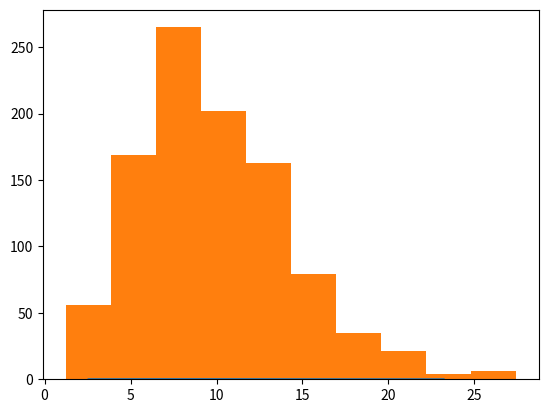

Here is the Python script that generated this plot: (Note: this script raises an exception after producing the figure.)
#-*- coding:utf-8 -*-
import numpy as np
from scipy.stats import norm
from scipy.stats import chi2
from scipy.stats import t
from scipy.stats import f
import matplotlib.pyplot as plt

def chi2_distribution():
    fig, ax = plt.subplots(1, 1)
    #display the probability density function
    df = 10
    x=np.linspace(chi2.ppf(0.01, df), chi2.ppf(0.99, df), 100)
    ax.plot(x, chi2.pdf(x,df))
    
    #simulate the chi2 distribution
    y = []
    n=10
    for i in range(1000):
        chi2r=0.0
        r = norm.rvs(size=n)
        for j in range(n):
            chi2r=chi2r+r[j]**2
        y.append(chi2r)

    ax.hist(y, normed=True, alpha=0.2) 
    plt.show()
    
    fig, ax = plt.subplots(1, 1)
    #display the probability density function
    df = 10
    x=np.linspace(-4, 4, 100)
    ax.plot(x, t.pdf(x,df))
    
    #simulate the t-distribution
    y = []
    for i in range(1000):
        rx = norm.rvs()
        ry = chi2.rvs(df)
        rt = rx/np.sqrt(ry/df)
        y.append(rt)

    ax.hist(y, normed=True, alpha=0.2)
    plt.show()
    
    fig, ax = plt.subplots(1, 1)
    #display the probability density function
    dfn, dfm = 10, 5
    x = np.linspace(f.ppf(0.01, dfn, dfm), f.ppf(0.99, dfn, dfm), 100)
    ax.plot(x, f.pdf(x, dfn, dfm))
    
    #simulate the F-distribution
    y = []
    for i in range(1000):
        rx = chi2.rvs(dfn)
        ry = chi2.rvs(dfm)
        rf = np.sqrt(rx/dfn)/np.sqrt(ry/dfm)
        y.append(rf)

    ax.hist(y, normed=True, alpha=0.2)
    plt.show()

#the code should not be changed
if __name__ == '__main__':
    chi2_distribution()
